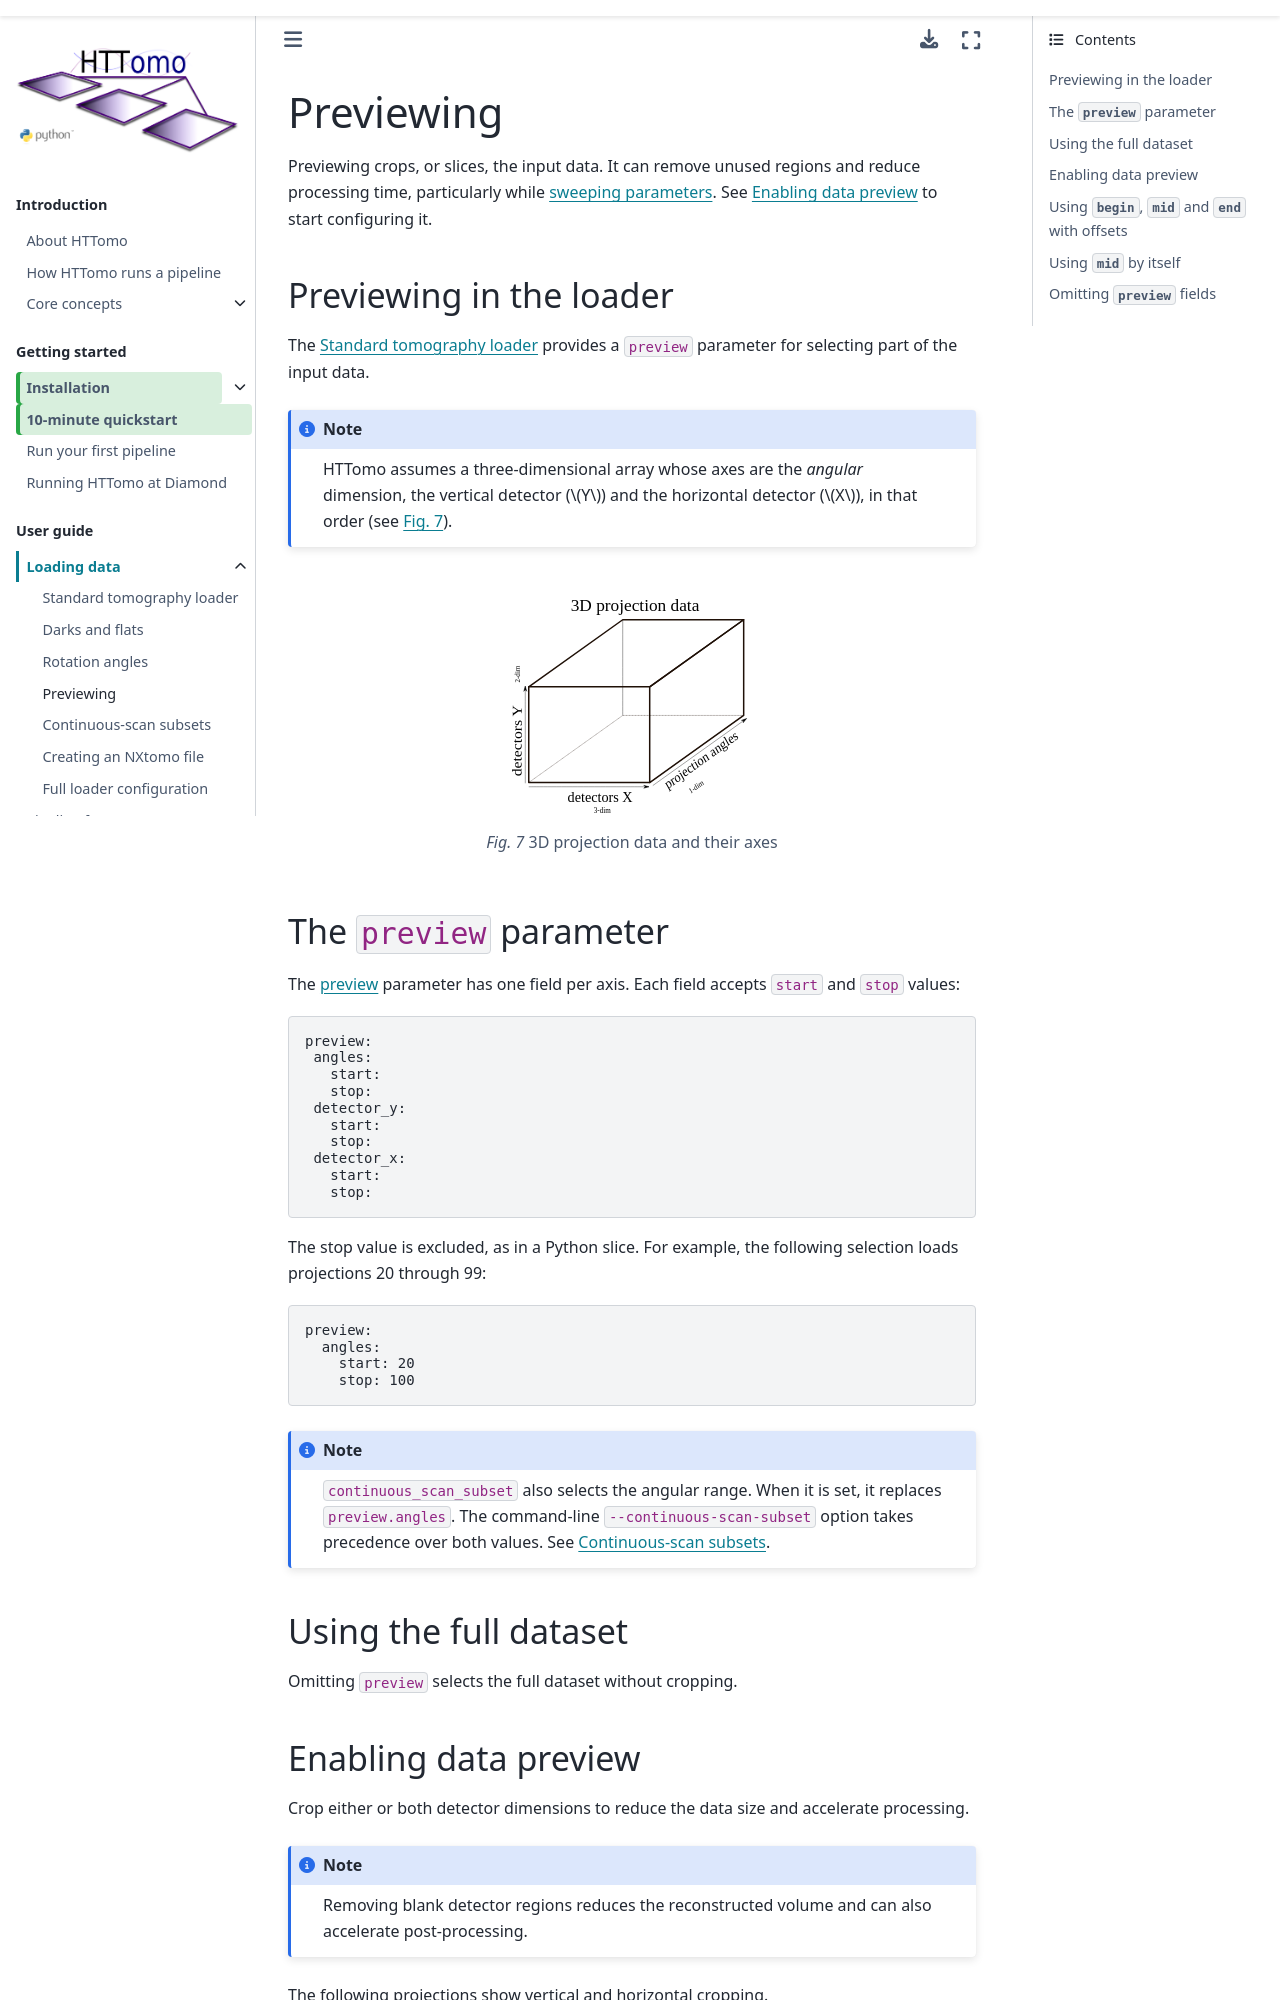

repository: DiamondLightSource/httomo · page: howto/loading_data/previewing.html · generator: sphinx

.. default-role:: math
.. _previewing:

Previewing
^^^^^^^^^^

Previewing crops, or slices, the input data. It can remove unused regions and
reduce processing time, particularly while :ref:`sweeping parameters
<parameter_sweeping>`. See :ref:`previewing_enable` to start configuring it.

Previewing in the loader
========================

The :doc:`standard_loader` provides a :code:`preview` parameter for selecting
part of the input data.

.. note:: HTTomo assumes a three-dimensional array whose axes are the *angular*
   dimension, the vertical detector (`Y`) and the horizontal detector (`X`),
   in that order (see :numref:`fig_dimsdata`).

.. _fig_dimsdata:
.. figure::  ../../_static/preview/dims_prev.svg
    :scale: 55 %
    :alt: 3D data

    3D projection data and their axes


The :code:`preview` parameter
=============================

The :term:`preview` parameter has one field per axis. Each field accepts
:code:`start` and :code:`stop` values:

.. code-block:: yaml

   preview:
    angles:
      start:
      stop:
    detector_y:
      start:
      stop:
    detector_x:
      start:
      stop:

The stop value is excluded, as in a Python slice. For example, the following
selection loads projections 20 through 99:

.. code-block:: yaml

   preview:
     angles:
       start: 20
       stop: 100

.. note::

   ``continuous_scan_subset`` also selects the angular range. When it is set,
   it replaces ``preview.angles``. The command-line
   ``--continuous-scan-subset`` option takes precedence over both values. See
   :ref:`continuous_scan_subset_selection`.

Using the full dataset
======================

Omitting :code:`preview` selects the full dataset without cropping.

.. _previewing_enable:
